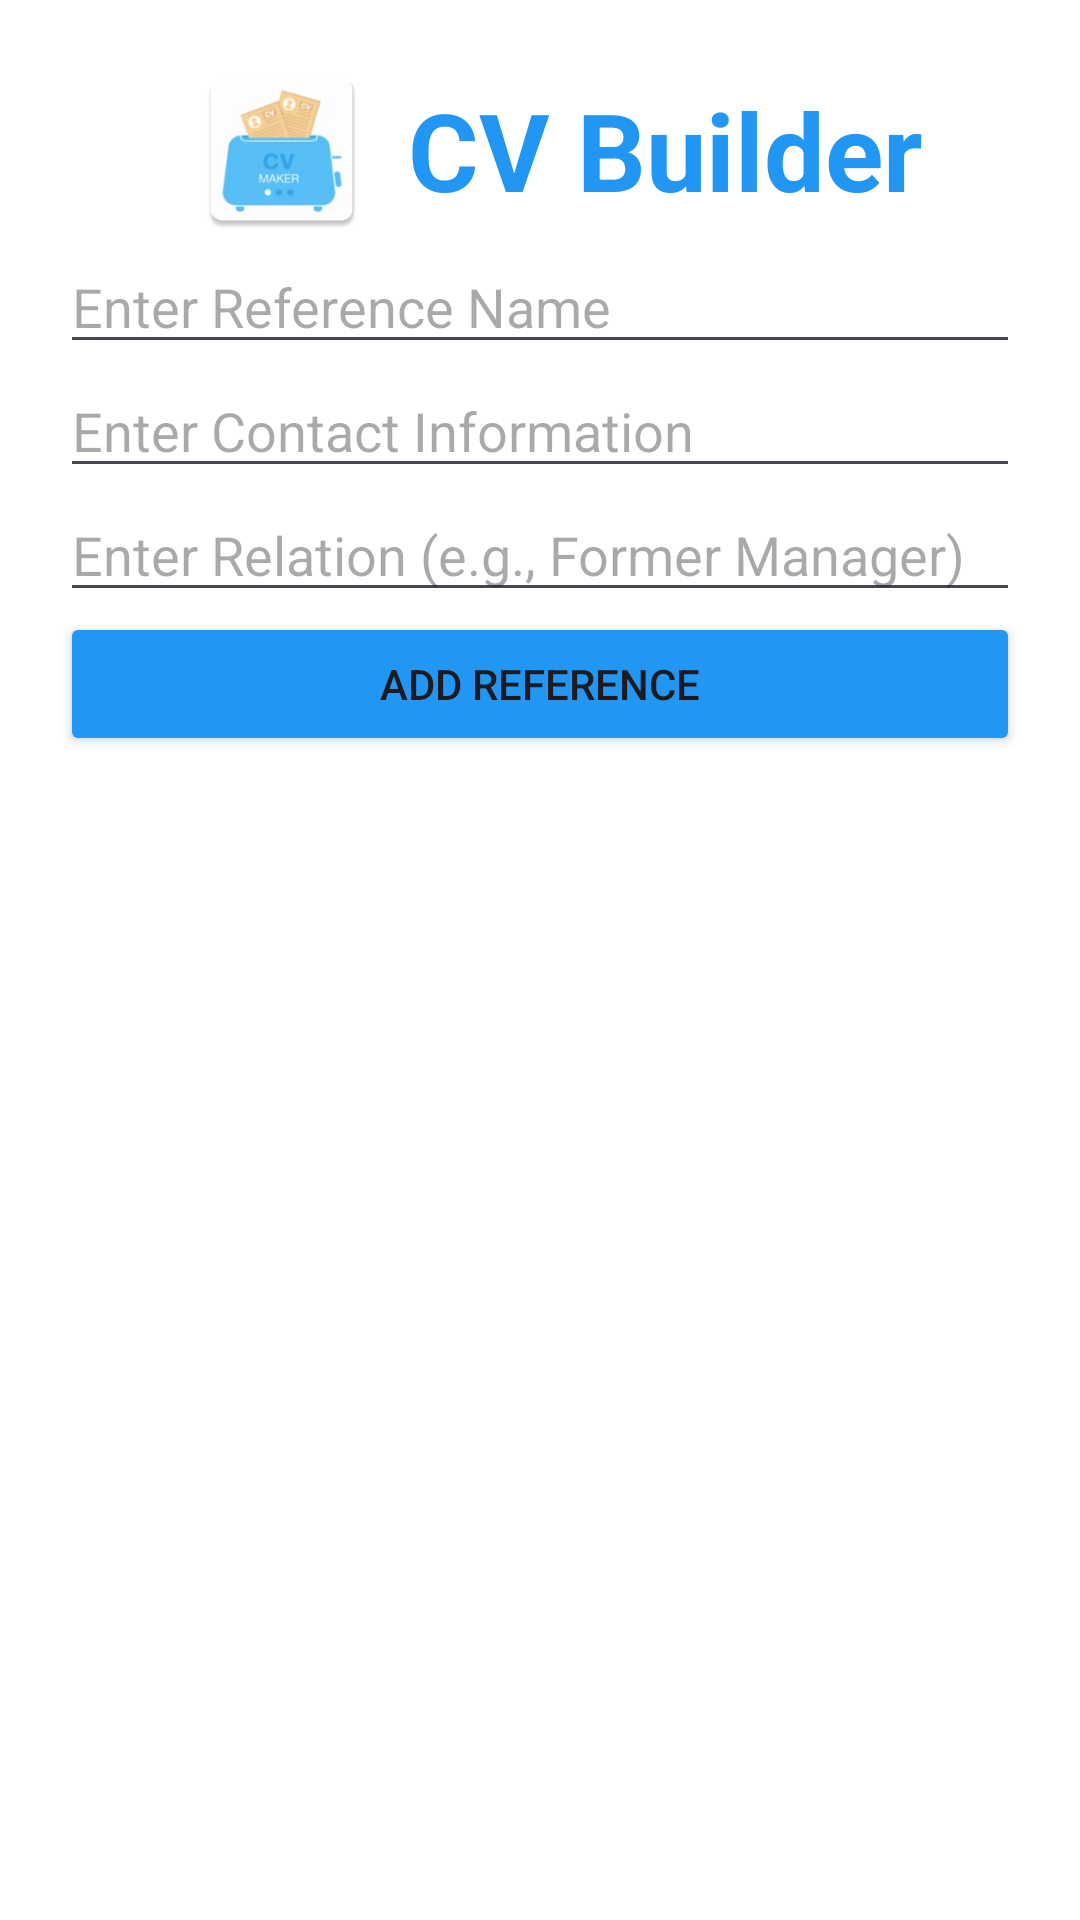

This screen was rendered from an Android layout file. Write that file and the resources it references.
<!-- AndroidManifest.xml: application theme Theme.Smd_Ass_2 -->
<!-- res/layout/activity_references.xml -->
<?xml version="1.0" encoding="utf-8"?>
<LinearLayout xmlns:android="http://schemas.android.com/apk/res/android"
    android:layout_width="match_parent"
    android:layout_height="match_parent"
    android:orientation="vertical"
    android:padding="20dp"
    android:background="@color/white">

    
    <FrameLayout
        android:layout_width="match_parent"
        android:layout_height="60sp"
        android:background="@android:color/white">
        <LinearLayout
            android:layout_width="match_parent"
            android:layout_height="match_parent"
            android:orientation="horizontal"
            android:gravity="center">

            <ImageView
                android:id="@+id/main_logo"
                android:layout_width="84sp"
                android:layout_height="wrap_content"
                android:contentDescription="Logo"
                android:focusable="true"
                android:src="@drawable/logo"
                android:clickable="true"/>

            <TextView
                android:layout_width="wrap_content"
                android:layout_height="wrap_content"
                android:text="CV Builder"
                android:textSize="36sp"
                android:textColor="@color/blue"
                android:textStyle="bold"/>
        </LinearLayout>
    </FrameLayout>

    
    <EditText
        android:id="@+id/etRefName"
        android:layout_width="match_parent"
        android:layout_height="wrap_content"
        android:hint="Enter Reference Name"/>

    <EditText
        android:id="@+id/etRefContact"
        android:layout_width="match_parent"
        android:layout_height="wrap_content"
        android:hint="Enter Contact Information"/>

    <EditText
        android:id="@+id/etRefRelation"
        android:layout_width="match_parent"
        android:layout_height="wrap_content"
        android:hint="Enter Relation (e.g., Former Manager)"/>

    <Button
        android:id="@+id/btnAddReference"
        android:layout_width="match_parent"
        android:layout_height="wrap_content"
        android:backgroundTint="@color/blue"
        android:text="Add Reference"/>

    
    <ScrollView
        android:layout_width="match_parent"
        android:layout_height="wrap_content">
        <LinearLayout
            android:id="@+id/referencesContainer"
            android:layout_width="match_parent"
            android:layout_height="wrap_content"
            android:orientation="vertical"/>
    </ScrollView>

</LinearLayout>
<!-- resources referenced by this layout -->
<resources>
  <color name="blue">#2196F3</color>
  <color name="white">#FFFFFFFF</color>
  <!-- drawable logo: png bitmap (drawable, 4046 bytes) -->
  <style name="Theme.Smd_Ass_2" parent="Base.Theme.Smd_Ass_2" />
  <style name="Base.Theme.Smd_Ass_2" parent="Theme.Material3.DayNight.NoActionBar">
          
          
      </style>
</resources>
